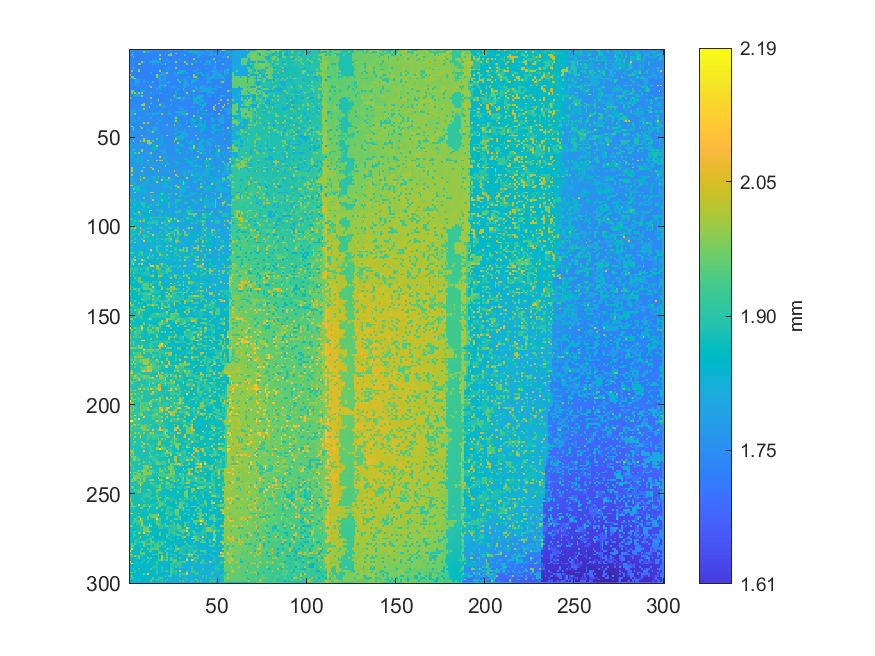

The data file committed next to this chart (first rows):
1.78656439882672, 1.73936734998446, 1.73362158496569, 1.73346159585142, 1.73397579655302, 1.7355189525434, 1.73379529843168, 1.73419398299943, 1.73467185481935, 1.76630197831385, 1.73556740860924, 1.80943876033302, 1.78056621856919, 1.73283340590012, 1.75969251481855, 1.78143958966277, 1.73347906097468, 1.73360756424308, 1.73281308080035, 1.73326026486252, 1.73379921545901, 1.73482952226283, 1.78415183263051, 1.78369191404471
1.732, 1.734, 1.82, 1.732, 1.733, 1.779, 1.734, 1.733, 2.002, 1.782, 1.813, 1.814, 1.733, 1.733, 1.733, 1.735, 1.838, 1.736, 1.732, 1.733, 1.733, 1.733, 1.734, 1.735
1.731, 1.734, 1.792, 1.732, 1.731, 1.73, 1.73, 1.732, 1.73, 1.732, 1.733, 1.732, 1.732, 1.731, 1.732, 1.732, 1.731, 1.735, 1.734, 1.733, 1.978, 1.732, 1.731, 1.977
1.733, 1.903, 1.735, 1.731, 1.731, 1.729, 1.731, 1.731, 1.734, 1.732, 1.733, 1.732, 1.731, 1.731, 1.731, 1.729, 1.73, 1.977, 1.733, 1.733, 1.78, 1.733, 1.98, 1.98
1.734, 1.735, 1.977, 1.732, 1.731, 1.732, 1.731, 1.732, 1.73, 1.73, 1.73, 1.73, 1.731, 1.73, 1.731, 1.731, 1.729, 1.729, 1.732, 1.732, 1.732, 1.733, 1.734, 1.735
1.733, 1.732, 1.731, 1.732, 1.731, 1.731, 1.731, 1.73, 1.73, 1.73, 1.73, 1.73, 1.73, 1.729, 1.73, 1.731, 1.73, 1.995, 1.731, 1.732, 1.732, 1.789, 1.733, 1.733
1.783, 1.731, 1.733, 1.731, 1.731, 1.729, 1.729, 1.729, 1.728, 1.728, 1.728, 1.776, 1.73, 1.832, 1.803, 1.833, 1.73, 1.73, 1.73, 1.731, 1.731, 1.831, 1.734, 1.734
1.731, 1.733, 1.732, 1.731, 1.731, 1.73, 1.728, 1.987, 1.831, 1.728, 1.725, 1.775, 1.775, 1.836, 1.793, 1.777, 1.814, 1.78, 1.73, 1.731, 1.733, 1.732, 1.826, 1.731
1.732, 1.733, 1.732, 1.731, 1.732, 2, 1.994, 1.727, 1.728, 1.729, 1.73, 1.729, 1.729, 1.777, 1.759, 1.732, 1.837, 1.731, 1.781, 1.758, 2.005, 1.731, 1.733, 1.735
1.736, 1.733, 1.732, 1.732, 1.731, 1.731, 1.73, 1.728, 1.728, 1.728, 1.729, 1.728, 1.729, 1.73, 1.731, 1.731, 1.731, 1.732, 1.732, 1.733, 1.732, 1.732, 1.733, 1.735
1.783, 1.734, 1.902, 1.73, 1.731, 1.729, 1.729, 1.728, 1.727, 1.728, 1.728, 1.728, 1.728, 1.729, 1.73, 1.73, 1.73, 1.731, 1.731, 1.732, 1.73, 1.731, 1.817, 1.735
1.735, 1.73, 1.732, 1.731, 1.731, 1.983, 1.729, 1.732, 1.729, 1.728, 1.729, 1.725, 1.727, 1.731, 1.73, 1.73, 1.73, 1.832, 1.732, 1.733, 1.735, 1.833, 1.736, 1.735
1.732, 1.981, 1.731, 1.731, 1.731, 1.984, 1.729, 1.728, 1.727, 1.728, 1.728, 1.731, 1.73, 1.73, 1.73, 1.73, 1.731, 2, 1.73, 1.733, 1.734, 1.734, 1.734, 1.735
1.731, 1.73, 1.731, 1.73, 1.731, 1.73, 1.728, 1.727, 1.726, 1.727, 1.726, 1.729, 1.827, 1.729, 1.73, 1.731, 1.732, 1.731, 1.779, 1.779, 1.779, 1.991, 1.735, 1.733
1.98, 1.731, 1.731, 1.734, 1.732, 1.732, 1.729, 1.73, 1.729, 1.729, 1.729, 1.728, 1.729, 1.728, 1.731, 2, 1.829, 1.78, 1.816, 1.779, 1.78, 1.736, 1.734, 1.735
1.733, 1.982, 1.984, 1.731, 1.731, 1.73, 1.731, 1.729, 1.73, 1.73, 1.73, 1.729, 1.729, 1.729, 1.731, 1.99, 1.779, 1.781, 1.732, 1.779, 1.78, 1.733, 1.733, 1.735
1.982, 1.735, 1.985, 1.99, 1.756, 1.731, 1.73, 1.731, 1.731, 1.73, 1.731, 1.729, 1.731, 1.733, 1.733, 1.733, 1.781, 1.82, 1.731, 1.78, 1.781, 1.732, 1.735, 1.735
1.735, 1.735, 1.735, 1.782, 1.781, 1.781, 1.733, 1.731, 1.78, 1.75, 1.73, 1.73, 1.732, 1.734, 1.734, 1.733, 1.732, 1.781, 1.782, 1.781, 1.782, 1.734, 1.735, 1.735
1.79, 1.739, 1.731, 1.783, 1.782, 1.783, 1.733, 1.732, 1.78, 1.763, 1.783, 1.731, 1.733, 1.903, 1.735, 1.735, 1.733, 1.782, 1.734, 1.758, 1.735, 1.782, 1.819, 1.736
1.739, 1.738, 1.737, 1.772, 1.761, 1.751, 1.734, 1.733, 1.734, 1.734, 1.735, 1.734, 1.733, 1.734, 1.735, 1.734, 1.734, 1.776, 1.771, 1.765, 1.759, 1.755, 1.751, 1.736
1.738, 1.736, 1.735, 1.786, 1.751, 1.734, 1.734, 1.782, 1.734, 1.735, 1.735, 1.983, 1.733, 1.734, 1.734, 1.734, 1.733, 1.827, 1.829, 1.791, 1.994, 1.735, 1.735, 1.735
1.737, 1.737, 1.736, 1.736, 1.737, 1.736, 1.735, 1.735, 1.735, 1.736, 1.736, 1.736, 2.002, 1.735, 1.735, 1.734, 1.824, 1.826, 1.735, 1.77, 1.836, 1.734, 1.736, 1.783
1.738, 1.738, 1.739, 1.739, 1.738, 1.739, 1.829, 1.736, 1.736, 1.737, 1.737, 1.736, 1.736, 1.735, 1.736, 1.829, 1.736, 1.83, 1.736, 1.736, 1.735, 1.735, 1.736, 1.734
1.738, 1.985, 1.986, 1.739, 1.738, 1.737, 1.737, 1.83, 1.832, 1.738, 1.738, 1.739, 1.737, 1.737, 1.737, 1.738, 1.737, 1.737, 1.738, 1.736, 1.735, 1.736, 1.735, 1.737
1.742, 1.987, 1.738, 2.001, 1.848, 2.004, 1.739, 1.996, 1.739, 1.738, 1.737, 1.737, 1.834, 1.736, 1.737, 1.738, 1.739, 1.786, 1.736, 1.737, 1.737, 1.734, 1.735, 1.737
1.742, 1.74, 1.829, 1.74, 1.834, 1.836, 1.74, 1.741, 1.738, 1.738, 1.738, 1.738, 1.736, 1.737, 1.737, 1.737, 1.738, 1.735, 1.736, 1.737, 1.738, 1.836, 1.736, 1.737
1.745, 1.74, 1.742, 1.833, 1.834, 1.836, 1.741, 1.994, 1.739, 1.739, 1.738, 1.737, 1.737, 1.738, 1.737, 1.735, 1.736, 1.736, 1.737, 1.737, 1.738, 1.737, 1.738, 1.737
1.998, 1.74, 1.741, 1.742, 1.742, 1.741, 1.741, 1.741, 1.74, 1.74, 1.739, 1.739, 2, 1.736, 1.737, 1.736, 1.736, 1.737, 1.737, 1.737, 1.737, 1.738, 1.738, 1.738
1.742, 1.741, 1.741, 1.742, 1.742, 1.743, 1.741, 1.741, 1.741, 1.74, 1.739, 1.738, 1.738, 1.737, 1.738, 1.837, 2.017, 1.739, 1.737, 1.738, 1.737, 1.738, 1.739, 1.913
1.743, 1.743, 1.743, 1.743, 1.743, 1.743, 1.742, 1.742, 1.742, 1.741, 1.74, 1.739, 1.739, 1.739, 1.74, 1.74, 1.74, 1.74, 1.739, 1.738, 1.738, 1.738, 1.739, 1.739
1.743, 1.744, 1.744, 1.743, 1.743, 1.743, 1.743, 1.743, 2.005, 1.742, 1.739, 1.74, 1.987, 1.739, 1.74, 1.739, 1.739, 1.74, 1.836, 1.757, 1.737, 1.737, 1.738, 1.739
1.744, 1.744, 1.744, 1.743, 1.744, 1.744, 1.745, 2.01, 2.004, 1.742, 1.742, 1.743, 1.742, 1.742, 1.741, 1.742, 1.738, 1.998, 1.788, 1.766, 1.737, 1.738, 1.737, 1.789
1.745, 1.746, 1.745, 1.744, 1.744, 1.745, 1.745, 1.744, 1.745, 1.743, 1.742, 1.996, 1.742, 1.741, 1.742, 1.836, 1.74, 1.74, 1.79, 1.776, 1.829, 1.74, 1.738, 1.74
1.748, 1.747, 1.846, 1.743, 1.743, 1.74, 1.836, 1.745, 2.008, 1.743, 1.743, 1.743, 1.742, 1.743, 1.743, 1.743, 1.737, 1.737, 1.738, 1.739, 1.738, 1.739, 1.739, 1.74
1.748, 1.749, 1.793, 1.827, 1.779, 1.812, 1.744, 1.744, 1.744, 1.744, 1.742, 1.743, 1.743, 1.743, 1.743, 1.743, 1.743, 1.742, 1.74, 1.74, 1.739, 1.74, 1.74, 1.74
1.798, 1.835, 1.836, 1.746, 1.746, 1.744, 1.746, 1.748, 1.746, 1.745, 1.744, 1.745, 1.745, 1.744, 1.743, 1.744, 1.741, 1.837, 1.74, 1.74, 1.74, 1.742, 1.84, 1.737
1.749, 1.797, 1.749, 1.993, 1.747, 1.745, 1.748, 1.748, 1.748, 1.746, 1.844, 1.744, 1.745, 1.833, 1.781, 1.848, 1.812, 1.74, 2.014, 1.741, 1.742, 1.742, 1.838, 1.839
1.749, 1.799, 1.748, 1.75, 1.749, 1.747, 1.747, 1.747, 1.745, 1.746, 1.745, 1.744, 1.744, 1.743, 1.743, 1.742, 1.742, 1.742, 1.742, 1.742, 1.741, 1.741, 1.742, 1.742
1.748, 1.749, 1.849, 1.75, 1.751, 1.797, 1.747, 1.747, 1.746, 1.746, 1.746, 1.745, 1.836, 1.745, 1.745, 1.743, 1.836, 1.744, 1.744, 1.743, 1.742, 1.742, 1.741, 1.742
1.749, 1.75, 1.751, 1.752, 1.751, 1.75, 1.749, 1.748, 1.747, 1.747, 1.747, 1.747, 1.747, 1.746, 1.746, 1.745, 1.745, 1.745, 1.744, 1.744, 1.743, 1.743, 1.743, 1.743
1.751, 1.75, 1.751, 1.841, 1.751, 1.748, 1.846, 1.748, 1.748, 1.748, 1.747, 1.748, 1.747, 1.746, 1.746, 1.746, 1.746, 1.843, 1.744, 1.744, 1.744, 1.744, 1.743, 1.743
1.752, 1.751, 1.752, 1.751, 1.751, 1.75, 1.748, 1.749, 2.024, 1.782, 2.005, 1.747, 1.749, 1.747, 1.747, 1.806, 1.746, 1.746, 1.745, 1.745, 1.743, 1.743, 1.743, 1.744
1.806, 1.752, 1.753, 1.752, 1.752, 1.751, 1.749, 1.748, 1.749, 1.749, 1.749, 1.749, 1.749, 1.748, 1.747, 1.746, 1.747, 1.747, 1.746, 1.746, 1.746, 1.918, 1.747, 1.746
1.749, 2.014, 1.753, 1.754, 1.752, 1.751, 1.997, 1.751, 1.75, 1.75, 1.75, 1.843, 1.749, 1.749, 1.748, 1.749, 1.747, 1.748, 1.746, 1.747, 1.746, 1.748, 1.746, 1.747
1.755, 1.755, 2.028, 1.751, 1.752, 1.75, 1.848, 2, 1.75, 1.751, 1.751, 1.752, 1.75, 1.799, 1.799, 1.798, 1.748, 1.747, 1.747, 1.747, 1.748, 1.749, 1.748, 1.749
1.756, 1.756, 2, 1.752, 1.754, 1.755, 1.754, 1.753, 1.753, 1.752, 1.847, 1.799, 1.752, 1.799, 1.799, 1.799, 1.75, 1.748, 1.748, 1.748, 1.749, 1.748, 1.75, 1.748
1.757, 1.757, 1.857, 1.756, 1.756, 1.756, 1.754, 1.753, 1.753, 1.753, 1.754, 1.753, 1.834, 1.982, 1.775, 1.748, 1.749, 1.751, 1.75, 1.749, 1.85, 1.749, 1.75, 1.748
1.853, 1.759, 1.754, 1.755, 1.757, 1.758, 1.757, 1.753, 1.753, 1.754, 1.755, 1.755, 1.753, 1.752, 1.752, 1.751, 1.8, 1.752, 1.752, 1.75, 1.749, 1.75, 1.75, 1.75
1.758, 1.759, 1.757, 1.759, 1.758, 1.758, 1.758, 2.009, 1.755, 1.755, 1.754, 1.755, 1.756, 1.753, 1.753, 1.752, 1.753, 1.752, 1.84, 1.749, 1.75, 2.008, 1.751, 1.75
1.759, 1.759, 1.758, 1.759, 1.759, 1.759, 1.758, 1.758, 1.757, 1.756, 1.755, 1.755, 1.755, 1.755, 1.755, 1.754, 1.754, 1.753, 1.8, 1.75, 1.751, 1.751, 1.752, 1.752
1.761, 1.76, 1.758, 1.762, 1.76, 1.759, 1.759, 1.758, 2.003, 1.79, 1.754, 1.755, 1.755, 1.755, 1.757, 1.924, 1.754, 1.754, 1.835, 1.751, 1.752, 1.752, 1.752, 1.753
1.763, 1.762, 2.004, 1.761, 1.761, 1.76, 2.007, 1.757, 2.023, 1.812, 2.031, 2.036, 1.757, 1.929, 1.757, 1.757, 1.757, 1.755, 1.836, 1.753, 1.755, 1.754, 1.753, 1.754
1.763, 1.761, 1.76, 1.761, 1.761, 1.761, 1.761, 1.759, 1.759, 1.791, 2.021, 2.027, 2.014, 1.753, 1.757, 1.757, 1.756, 1.756, 1.852, 1.754, 1.754, 1.754, 1.753, 1.755
1.866, 1.865, 1.762, 1.763, 1.763, 1.763, 1.81, 1.76, 1.76, 1.76, 1.757, 2.014, 1.76, 1.853, 1.805, 1.757, 1.756, 1.852, 1.756, 1.756, 1.86, 1.755, 1.755, 1.756
1.813, 1.764, 1.813, 1.764, 1.763, 1.763, 1.761, 1.763, 1.761, 1.761, 1.761, 1.761, 1.759, 1.853, 1.854, 2.005, 1.757, 1.758, 1.757, 1.757, 1.758, 1.758, 1.753, 1.755
1.766, 1.765, 1.764, 1.764, 1.764, 1.764, 1.763, 1.763, 1.762, 1.762, 1.762, 1.762, 1.763, 1.857, 1.856, 1.856, 1.76, 1.762, 1.76, 1.758, 1.759, 1.758, 1.758, 1.758
1.767, 1.765, 1.934, 1.86, 1.765, 1.765, 1.765, 2.007, 1.764, 1.763, 1.762, 1.764, 1.763, 1.862, 1.797, 1.76, 1.762, 1.807, 1.758, 1.788, 1.859, 1.757, 1.758, 1.758
1.816, 1.816, 1.767, 1.765, 1.766, 1.768, 1.765, 2.008, 1.764, 1.764, 1.764, 1.763, 1.763, 1.761, 1.762, 1.762, 1.761, 1.81, 1.842, 1.8, 1.809, 1.759, 1.759, 1.76
1.85, 1.827, 1.77, 1.934, 1.815, 2.008, 1.766, 1.767, 1.765, 1.765, 1.766, 1.861, 2.011, 1.763, 1.763, 1.763, 1.763, 1.761, 1.763, 1.794, 1.857, 1.761, 1.762, 1.761
1.826, 1.823, 1.77, 1.77, 1.77, 1.769, 1.768, 1.767, 1.766, 1.766, 1.765, 1.792, 1.811, 1.763, 1.764, 1.764, 1.763, 1.763, 1.764, 1.766, 1.765, 1.764, 1.763, 1.762
1.767, 1.82, 1.769, 1.77, 1.77, 1.769, 1.768, 1.816, 1.766, 1.766, 1.764, 1.765, 1.861, 1.763, 1.764, 1.764, 1.764, 2.031, 1.764, 1.765, 1.766, 1.856, 1.762, 1.762
... 239 more rows
